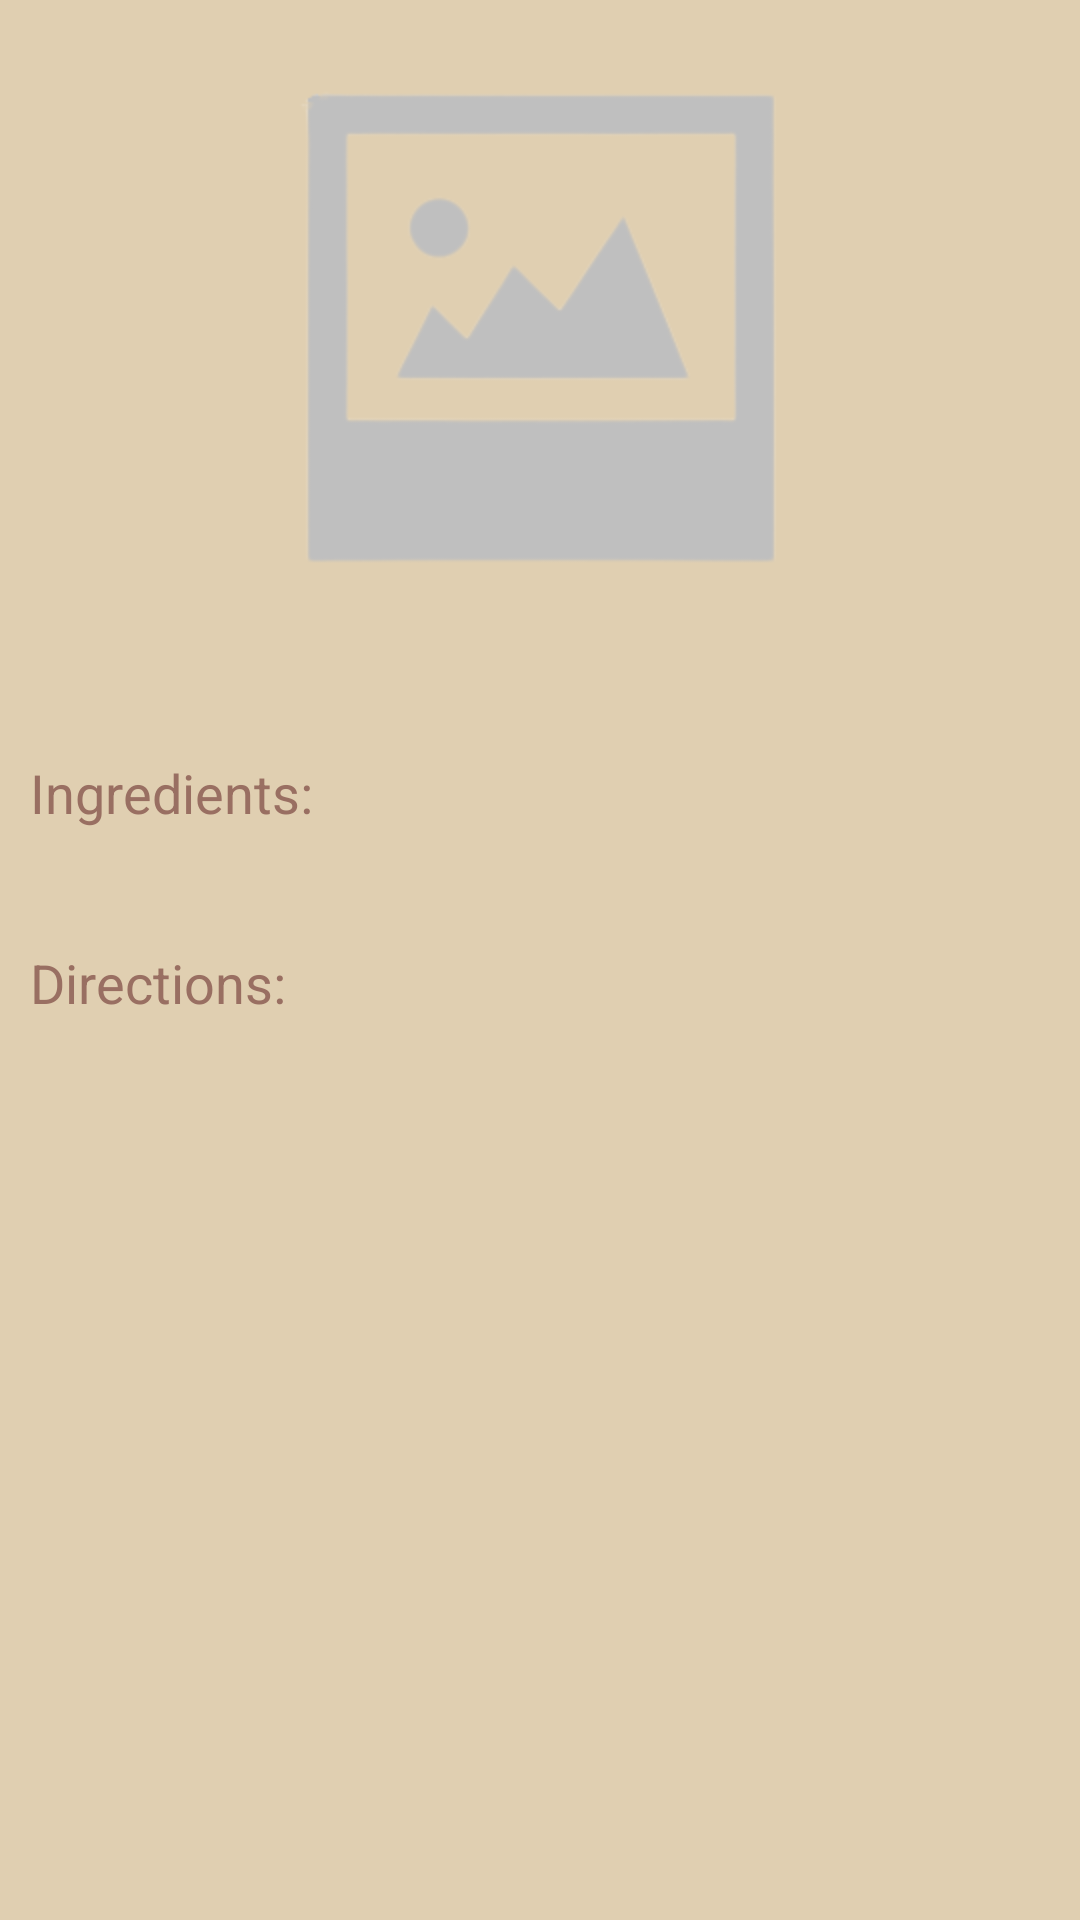

Write the Android layout XML for this screen, with the resource values it uses.
<!-- AndroidManifest.xml: application theme Theme.Recipe -->
<!-- res/layout/my_recipe_detail.xml -->
<?xml version="1.0" encoding="utf-8"?>
<androidx.core.widget.NestedScrollView xmlns:android="http://schemas.android.com/apk/res/android"
    xmlns:app="http://schemas.android.com/apk/res-auto"
    xmlns:tools="http://schemas.android.com/tools"
    android:layout_width="match_parent"
    android:layout_height="match_parent"
    app:layout_behavior="com.google.android.material.appbar.AppBarLayout$ScrollingViewBehavior"
    tools:context=".presentation.main.MainRecipesActivity">

    <androidx.constraintlayout.widget.ConstraintLayout
        android:layout_width="match_parent"
        android:layout_height="match_parent">

        <ImageView
            android:id="@+id/image"
            android:layout_width="0dp"
            android:layout_height="200dp"
            android:src="@drawable/no_image_logo"
            android:layout_marginTop="10dp"
            app:layout_constraintLeft_toLeftOf="parent"
            app:layout_constraintRight_toRightOf="parent"
            app:layout_constraintTop_toTopOf="parent"/>
        <TextView
            android:id="@+id/name"
            android:layout_width="0dp"
            android:layout_height="wrap_content"
            tools:text="Recipe name"
            android:textSize="20sp"
            android:textAlignment="center"
            android:textColor="@color/logo_color"
            android:layout_marginTop="5dp"
            app:layout_constraintLeft_toLeftOf="parent"
            app:layout_constraintRight_toRightOf="parent"
            app:layout_constraintTop_toBottomOf="@id/image"/>
        <TextView
            android:id="@+id/ingredients_title"
            android:layout_width="0dp"
            android:layout_height="wrap_content"
            android:text="Ingredients:"
            android:textSize="18sp"
            android:textColor="@color/background"
            android:layout_margin="10dp"
            app:layout_constraintLeft_toLeftOf="parent"
            app:layout_constraintTop_toBottomOf="@id/name"/>
        <TextView
            android:id="@+id/ingredients"
            android:layout_width="0dp"
            android:layout_height="wrap_content"
            android:textSize="14sp"
            android:textAlignment="viewStart"
            android:layout_margin="10dp"
            app:layout_constraintLeft_toLeftOf="parent"
            app:layout_constraintRight_toRightOf="parent"
            app:layout_constraintTop_toBottomOf="@id/ingredients_title"/>
        <TextView
            android:id="@+id/directions_title"
            android:layout_width="0dp"
            android:layout_height="wrap_content"
            android:text="Directions:"
            android:textSize="18sp"
            android:textColor="@color/background"
            android:layout_margin="10dp"
            app:layout_constraintLeft_toLeftOf="parent"
            app:layout_constraintRight_toRightOf="parent"
            app:layout_constraintTop_toBottomOf="@id/ingredients"/>
        <TextView
            android:id="@+id/directions"
            android:layout_width="0dp"
            android:layout_height="wrap_content"
            android:textSize="14sp"
            android:textAlignment="viewStart"
            android:layout_margin="10dp"
            app:layout_constraintLeft_toLeftOf="parent"
            app:layout_constraintRight_toRightOf="parent"
            app:layout_constraintBottom_toBottomOf="parent"
            app:layout_constraintTop_toBottomOf="@id/directions_title"/>

    </androidx.constraintlayout.widget.ConstraintLayout>
</androidx.core.widget.NestedScrollView>
<!-- resources referenced by this layout -->
<resources>
  <color name="background">#996F62</color>
  <color name="logo_color">#782701</color>
  <!-- drawable no_image_logo: png bitmap (drawable, 10323 bytes) -->
  <style name="Theme.Recipe" parent="Theme.MaterialComponents.DayNight.DarkActionBar">
          
          <item name="colorPrimary">@color/primary_color</item>
          <item name="colorPrimaryVariant">@color/primary_color2</item>
          <item name="colorOnPrimary">@color/white</item>
          
          <item name="colorSecondary">@color/teal_200</item>
          <item name="colorSecondaryVariant">@color/teal_700</item>
          <item name="colorOnSecondary">@color/black</item>
          
          <item name="android:statusBarColor" tools:targetApi="l">?attr/colorPrimaryVariant</item>
          
          <item name="android:windowBackground">@color/light_brown</item>
      </style>
  <color name="primary_color">#705148</color>
  <color name="primary_color2">#553E37</color>
  <color name="white">#FFFFFFFF</color>
  <color name="teal_200">#FF03DAC5</color>
  <color name="teal_700">#FF018786</color>
  <color name="black">#FF000000</color>
  <color name="light_brown">#e0cfb1</color>
</resources>
